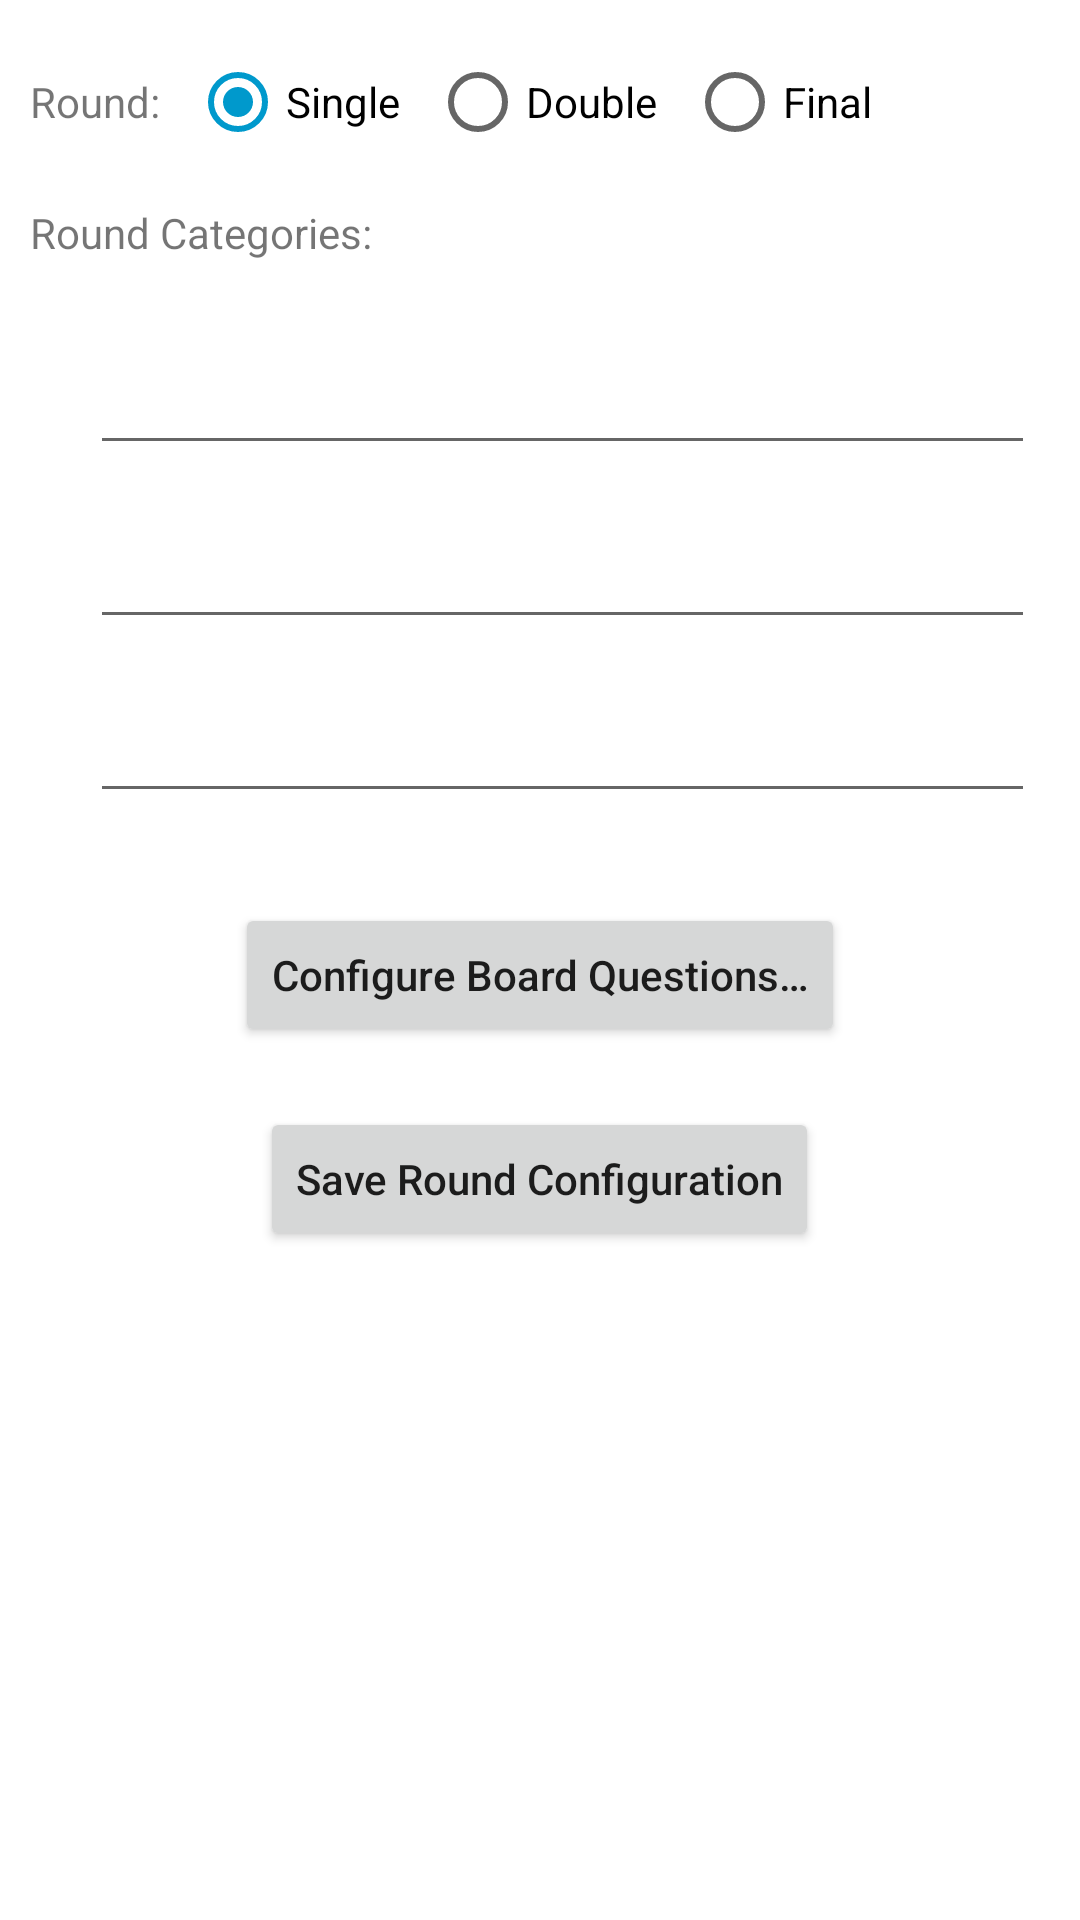

Write the Android layout XML for this screen, with the resource values it uses.
<!-- AndroidManifest.xml: application theme Theme.JeopardyGameControllerAndroid.NoActionBar -->
<!-- res/layout/fragment_setup.xml -->
<?xml version="1.0" encoding="utf-8"?>
<ScrollView  xmlns:android="http://schemas.android.com/apk/res/android"
    xmlns:app="http://schemas.android.com/apk/res-auto"
    xmlns:tools="http://schemas.android.com/tools"
    android:layout_width="match_parent"
    android:layout_height="match_parent"
    android:padding="10dp"
    tools:context=".ui.setup.SetupFragment">
    <androidx.constraintlayout.widget.ConstraintLayout
        android:layout_width="match_parent"
        android:layout_height="wrap_content">


        <LinearLayout
            android:layout_width="wrap_content"
            android:layout_height="wrap_content"
            android:orientation="horizontal"
            android:id="@+id/llRoundSelect"
            app:layout_constraintStart_toStartOf="parent"
            app:layout_constraintTop_toTopOf="parent">

            <TextView
                android:layout_width="wrap_content"
                android:layout_height="wrap_content"
                android:text="@string/round"
                android:layout_gravity="center_vertical"
                android:layout_marginEnd="10dp"/>

            <RadioGroup
                android:layout_width="wrap_content"
                android:layout_height="wrap_content"
                android:orientation="horizontal">

                <RadioButton
                    android:layout_width="wrap_content"
                    android:layout_height="wrap_content"
                    android:id="@+id/rbSingleJeopardy"
                    android:text="@string/round1"
                    android:checked="true"
                    android:layout_marginEnd="10dp"/>

                <RadioButton
                    android:layout_width="wrap_content"
                    android:layout_height="wrap_content"
                    android:id="@+id/rbDoubleJeopardy"
                    android:text="@string/round2"
                    android:layout_marginEnd="10dp"/>

                <RadioButton
                    android:layout_width="wrap_content"
                    android:layout_height="wrap_content"
                    android:id="@+id/rbFinalJeopardy"
                    android:text="@string/round3"/>

            </RadioGroup>

        </LinearLayout>

        <LinearLayout
            android:layout_width="wrap_content"
            android:layout_height="wrap_content"
            android:orientation="vertical"
            android:id="@+id/llCategories"
            android:layout_marginTop="10dp"
            app:layout_constraintStart_toStartOf="parent"
            app:layout_constraintTop_toBottomOf="@id/llRoundSelect"
            tools:ignore="labelFor">

            <TextView
                android:layout_width="wrap_content"
                android:layout_height="wrap_content"
                android:text="@string/categories"
                android:layout_marginBottom="20dp"/>

            <GridLayout
                android:layout_width="wrap_content"
                android:layout_height="wrap_content"
                android:columnCount="2">

                <EditText
                    android:layout_width="wrap_content"
                    android:layout_height="48dp"
                    android:id="@+id/etRoundCategory1"
                    android:inputType="text"
                    android:ems="15"
                    android:layout_marginBottom="10dp"
                    android:layout_marginStart="20dp"
                    android:importantForAccessibility="no"
                    android:autofillHints="none"/>

                <EditText
                    android:layout_width="wrap_content"
                    android:layout_height="48dp"
                    android:id="@+id/etRoundCategory2"
                    android:inputType="text"
                    android:ems="15"
                    android:layout_marginBottom="10dp"
                    android:layout_marginStart="20dp"
                    android:importantForAccessibility="no"
                    android:autofillHints="none"/>

                <EditText
                    android:layout_width="wrap_content"
                    android:layout_height="48dp"
                    android:id="@+id/etRoundCategory3"
                    android:inputType="text"
                    android:ems="15"
                    android:layout_marginBottom="10dp"
                    android:layout_marginStart="20dp"
                    android:importantForAccessibility="no"
                    android:autofillHints="none"/>

                <EditText
                    android:layout_width="wrap_content"
                    android:layout_height="48dp"
                    android:id="@+id/etRoundCategory4"
                    android:inputType="text"
                    android:ems="15"
                    android:layout_marginBottom="10dp"
                    android:layout_marginStart="20dp"
                    android:importantForAccessibility="no"
                    android:autofillHints="none"/>

                <EditText
                    android:layout_width="wrap_content"
                    android:layout_height="48dp"
                    android:id="@+id/etRoundCategory5"
                    android:inputType="text"
                    android:ems="15"
                    android:layout_marginBottom="10dp"
                    android:layout_marginStart="20dp"
                    android:importantForAccessibility="no"
                    android:autofillHints="none"/>

                <EditText
                    android:layout_width="wrap_content"
                    android:layout_height="48dp"
                    android:id="@+id/etRoundCategory6"
                    android:inputType="text"
                    android:ems="15"
                    android:layout_marginBottom="10dp"
                    android:layout_marginStart="20dp"
                    android:importantForAccessibility="no"
                    android:autofillHints="none"/>
            </GridLayout>

            <Button
                android:layout_width="wrap_content"
                android:layout_height="wrap_content"
                android:id="@+id/btConfigureQuestions"
                android:text="@string/configure_categories"
                android:textAllCaps="false"
                android:layout_marginTop="20dp"
                android:layout_gravity="center_horizontal"/>

            <Button
                android:layout_width="wrap_content"
                android:layout_height="wrap_content"
                android:id="@+id/btSaveRoundConfig"
                android:text="@string/save_round_config"
                android:textAllCaps="false"
                android:layout_marginTop="20dp"
                android:layout_gravity="center_horizontal"/>

        </LinearLayout>

        <LinearLayout
            android:layout_width="wrap_content"
            android:layout_height="wrap_content"
            android:orientation="vertical"
            android:id="@+id/llFinalJeopardy"
            android:layout_marginTop="10dp"
            android:visibility="invisible"
            app:layout_constraintStart_toStartOf="parent"
            app:layout_constraintTop_toBottomOf="@id/llRoundSelect">

            <TextView
                android:layout_width="wrap_content"
                android:layout_height="wrap_content"
                android:text="@string/final_category"
                android:layout_marginBottom="20dp"/>

            <EditText
                android:layout_width="wrap_content"
                android:layout_height="48dp"
                android:id="@+id/etFinalJeopardyCategory"
                android:inputType="text"
                android:ems="15"
                android:layout_marginBottom="10dp"
                android:layout_marginStart="20dp"
                android:importantForAccessibility="no"
                android:autofillHints="none"
                tools:ignore="labelFor"/>

            <TextView
                android:layout_width="wrap_content"
                android:layout_height="wrap_content"
                android:text="@string/final_answer"
                android:layout_marginBottom="20dp"/>

            <EditText
                android:layout_width="wrap_content"
                android:layout_height="48dp"
                android:id="@+id/etFinalJeopardyAnswer"
                android:inputType="text"
                android:ems="15"
                android:hint="@string/answer"
                android:layout_marginBottom="10dp"
                android:layout_marginStart="20dp"
                android:importantForAccessibility="no"
                android:autofillHints="none"/>

            <Button
                android:layout_width="wrap_content"
                android:layout_height="wrap_content"
                android:id="@+id/btSaveFinalJeopardyConfig"
                android:text="@string/save_final_config"
                android:textAllCaps="false"
                android:layout_marginTop="20dp"
                android:layout_gravity="center_horizontal"/>

        </LinearLayout>

    </androidx.constraintlayout.widget.ConstraintLayout>

</ScrollView>
<!-- resources referenced by this layout -->
<resources>
  <string name="answer">Answer</string>
  <string name="categories">Round Categories:</string>
  <string name="configure_categories">Configure Board Questions…</string>
  <string name="final_answer">Final Jeopardy Answer:</string>
  <string name="final_category">Final Jeopardy Category:</string>
  <string name="round">Round:</string>
  <string name="round1">Single</string>
  <string name="round2">Double</string>
  <string name="round3">Final</string>
  <string name="save_final_config">Save Final Jeopardy Configuration</string>
  <string name="save_round_config">Save Round Configuration</string>
  <style name="Theme.JeopardyGameControllerAndroid.NoActionBar">
          <item name="windowActionBar">false</item>
          <item name="windowNoTitle">true</item>
      </style>
</resources>
